Image classification data set "GAN-Autoencoder" (vandanamonappa07/GAN-Autoencoder on GitHub). Class labels (5): non-tumor, non-viable tumor, tumor, viable, viable non-viable.

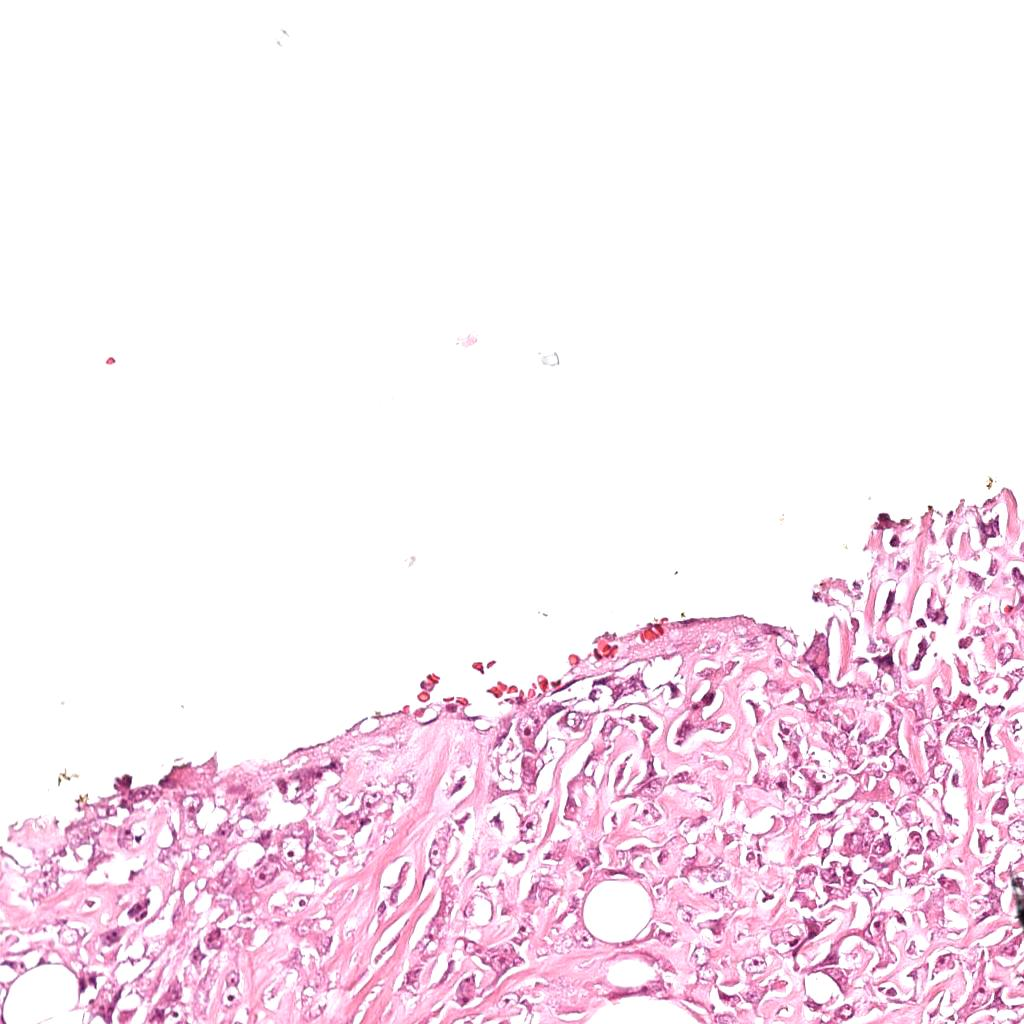
Label: viable

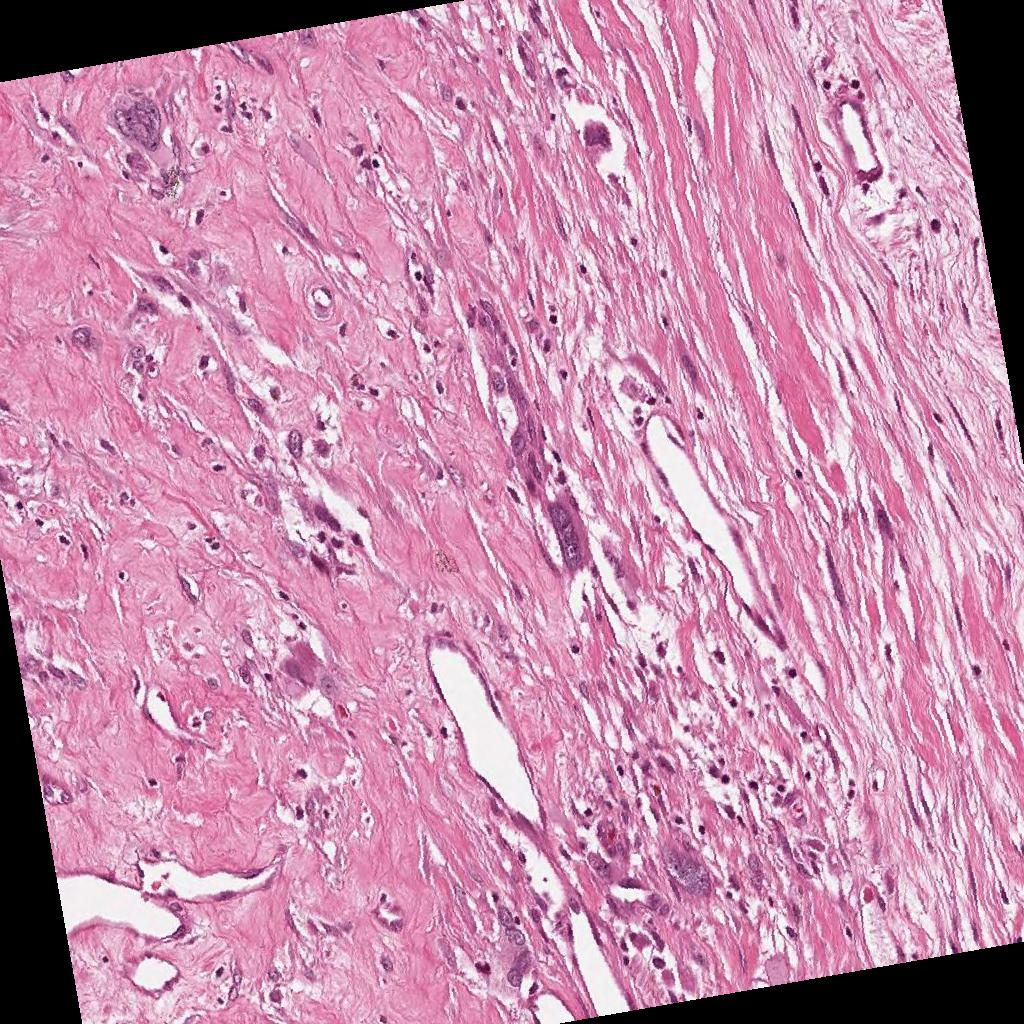
Label: viable non-viable

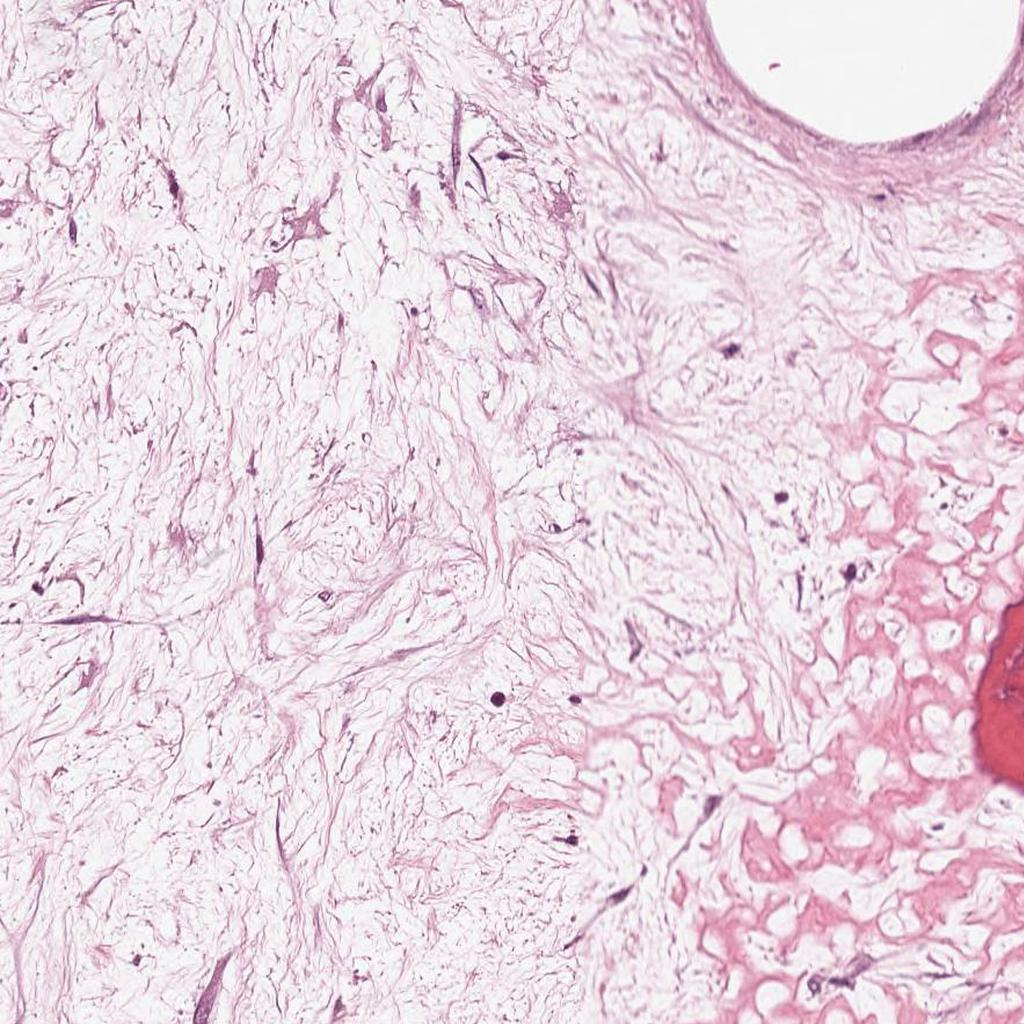
Label: non-viable tumor

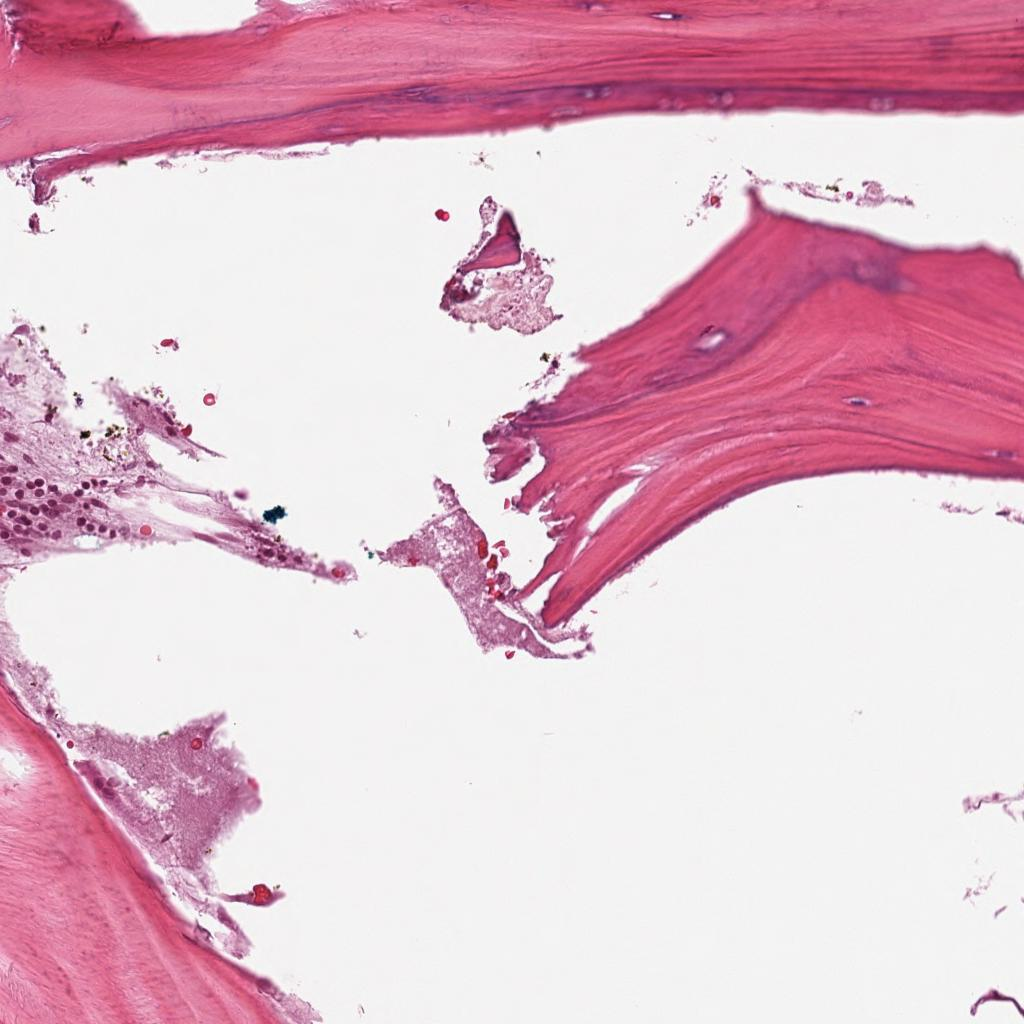
Label: non-tumor

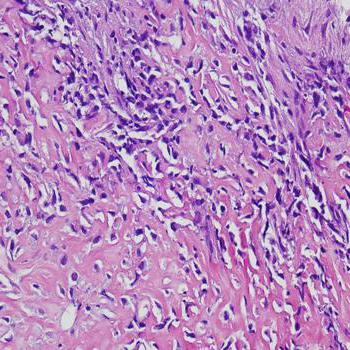
Label: tumor

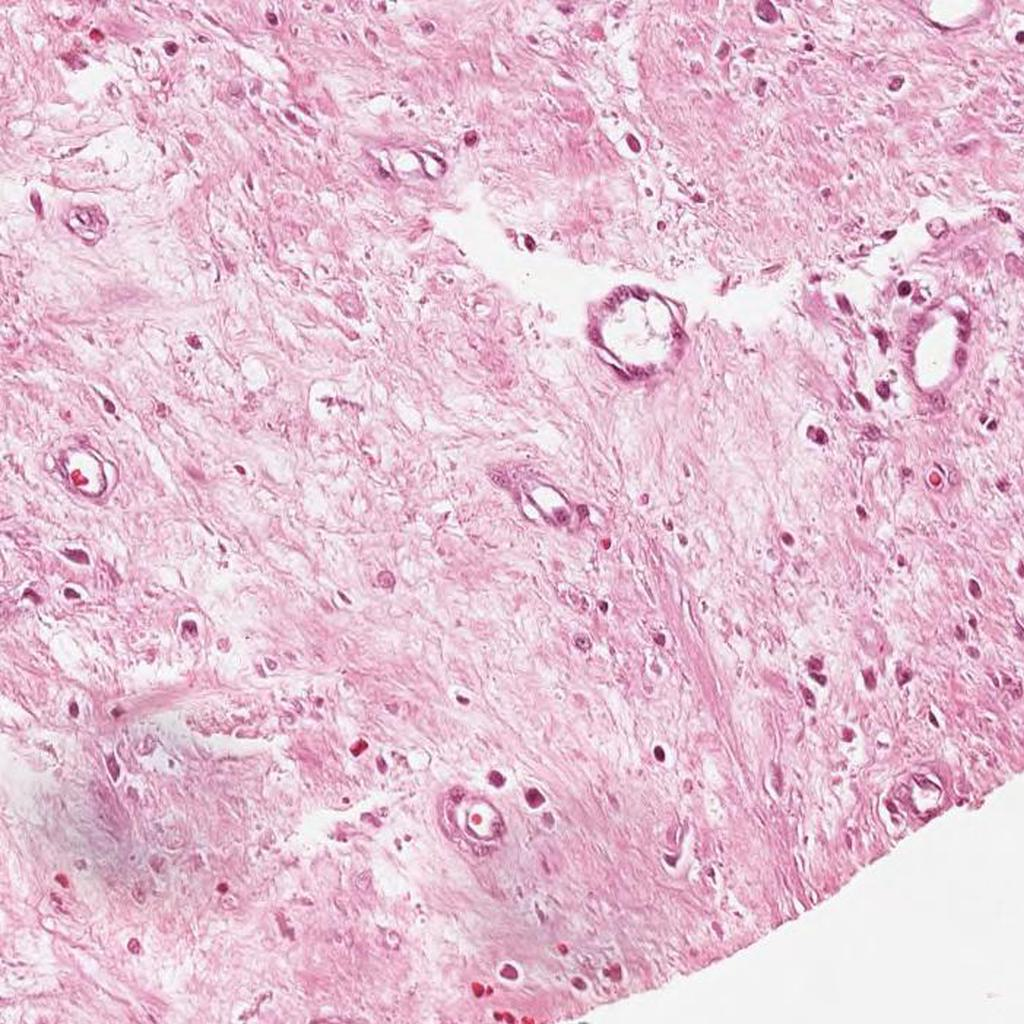
Label: non-viable tumor
